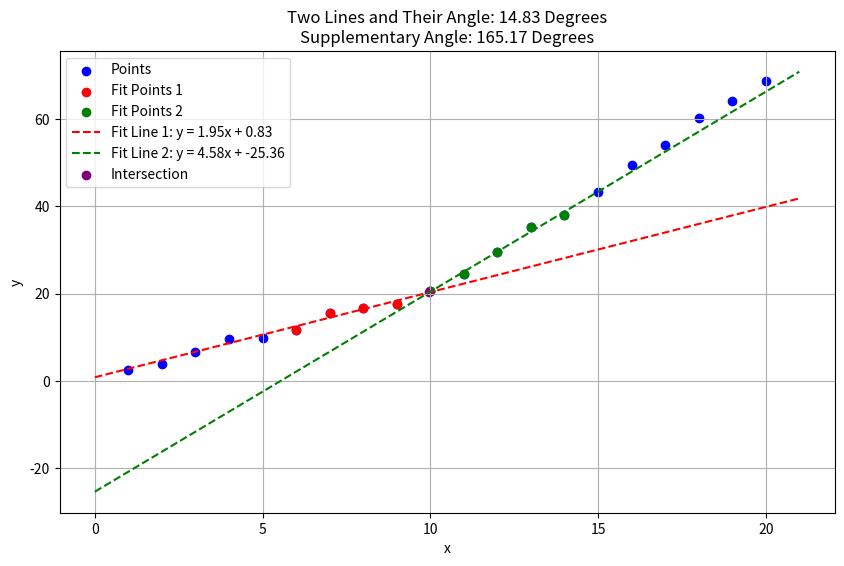

The script that saved this image:
import numpy as np
import matplotlib.pyplot as plt


def fit_line(points):
    """Fit a line to the given points and return the slope and intercept."""
    x = points[:, 0]
    y = points[:, 1]
    A = np.vstack([x, np.ones(len(x))]).T
    m, c = np.linalg.lstsq(A, y, rcond=None)[0]
    return m, c


def compute_intersection(m1, c1, m2, c2):
    """Compute the intersection point of two lines."""
    x_intersect = (c2 - c1) / (m1 - m2)
    y_intersect = m1 * x_intersect + c1
    return x_intersect, y_intersect


def compute_angle(m1, m2):
    """Compute the angle between two lines given their slopes."""
    v1 = np.array([1, m1])
    v2 = np.array([1, m2])
    cos_theta = np.dot(v1, v2) / (np.linalg.norm(v1) * np.linalg.norm(v2))
    theta = np.arccos(cos_theta)
    theta_degrees = np.degrees(theta)
    supplementary_angle = 180 - theta_degrees
    return theta_degrees, supplementary_angle


def plot_lines_and_points(points, m1, c1, m2, c2, intersection, theta_degrees, supplementary_angle, split_index):
    """Plot the points, fitted lines, and intersection point."""
    plt.figure(figsize=(10, 6))

    # Plot all points in blue
    plt.scatter(points[:, 0], points[:, 1], color='blue', label='Points')

    # Highlight the points used for the best fit in red and green
    plt.scatter(points[split_index - 4:split_index + 1, 0], points[split_index - 4:split_index + 1, 1], color='red',
                label='Fit Points 1')
    plt.scatter(points[split_index:split_index + 5, 0], points[split_index:split_index + 5, 1], color='green',
                label='Fit Points 2')

    # Plot the fitted lines
    x_fit = np.linspace(min(points[:, 0]) - 1, max(points[:, 0]) + 1, 100)
    y_fit1 = m1 * x_fit + c1
    y_fit2 = m2 * x_fit + c2

    plt.plot(x_fit, y_fit1, 'r--', label=f'Fit Line 1: y = {m1:.2f}x + {c1:.2f}')
    plt.plot(x_fit, y_fit2, 'g--', label=f'Fit Line 2: y = {m2:.2f}x + {c2:.2f}')

    # Plot the intersection point
    plt.scatter(*intersection, color='purple', label='Intersection')

    plt.xlabel('x')
    plt.ylabel('y')
    plt.title(
        f'Two Lines and Their Angle: {theta_degrees:.2f} Degrees\nSupplementary Angle: {supplementary_angle:.2f} Degrees')
    plt.legend()
    plt.grid(True)
    plt.savefig('vis4.png')

    plt.show()


# Generate random points around two linear trends
np.random.seed(42)
x1 = np.linspace(1, 10, 10)
y1 = 2 * x1 + np.random.normal(0, 1, len(x1))

x2 = np.linspace(11, 20, 10)
y2 = 5 * x2 - 30 + np.random.normal(0, 1, len(x2))

points = np.vstack((np.column_stack((x1, y1)), np.column_stack((x2, y2))))

max_angle = 0
best_split = None
best_fit = None

# Traverse all possible split points, using only 5 points before and 5 points after each split
for pt in range(4, len(points) - 4):
    m1, c1 = fit_line(points[pt - 4:pt + 1])
    m2, c2 = fit_line(points[pt:pt + 5])

    theta_degrees, supplementary_angle = compute_angle(m1, m2)

    if theta_degrees > max_angle:
        max_angle = theta_degrees
        best_split = pt
        best_fit = (m1, c1, m2, c2)

# Compute the intersection point for the best fit
intersection = compute_intersection(best_fit[0], best_fit[1], best_fit[2], best_fit[3])

# Plot the points, lines, and intersection point for the best fit
plot_lines_and_points(points, best_fit[0], best_fit[1], best_fit[2], best_fit[3], intersection, max_angle,
                      180 - max_angle, best_split)

print(f'Best split point: {best_split}, Max angle: {max_angle:.2f} degrees')
